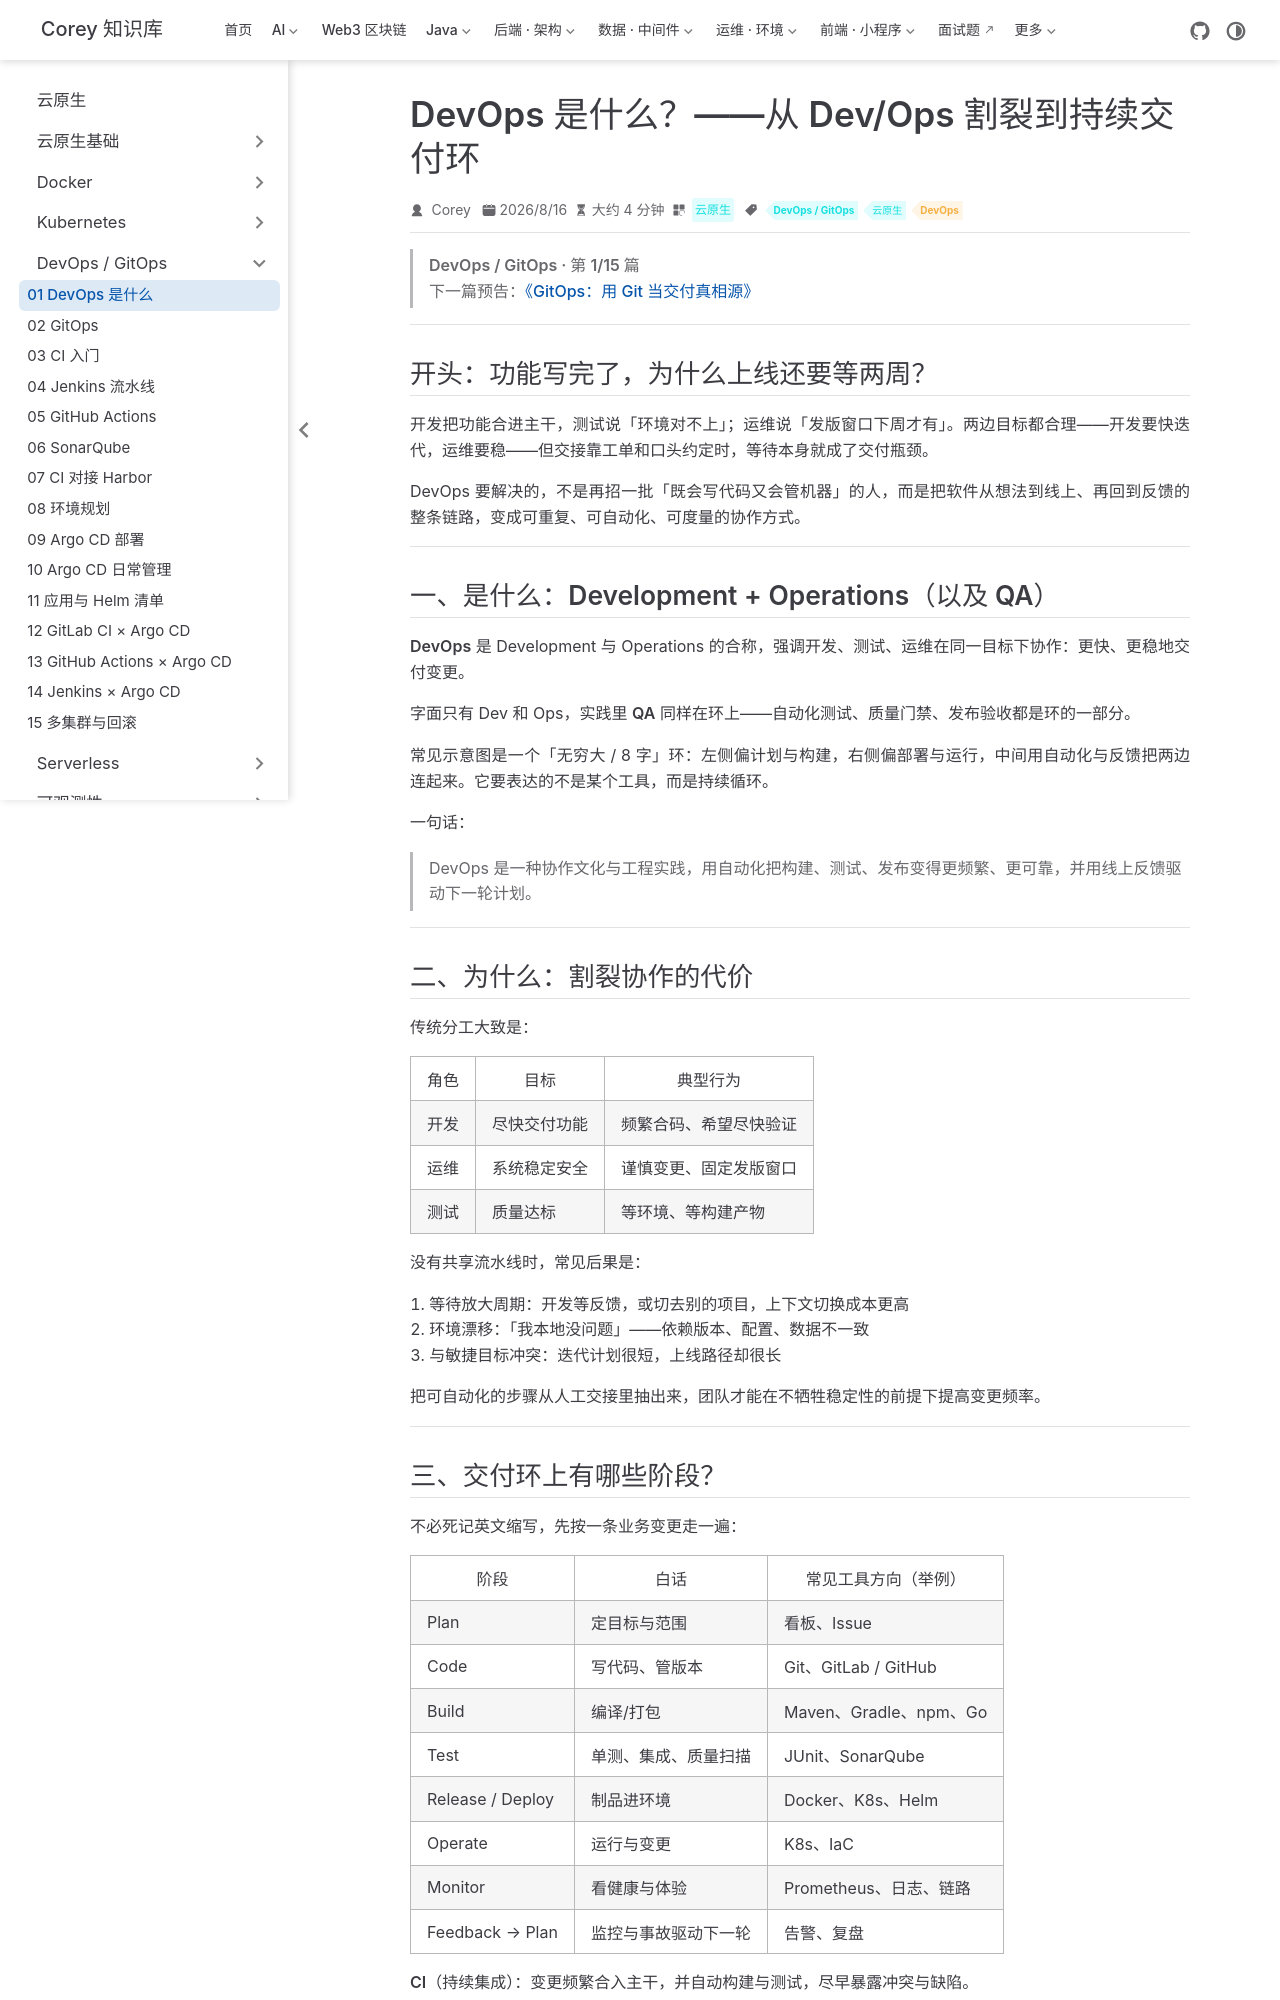

repository: code-corey/code-corey.github.io · page: 云原生/devops/devops-01-what-is-devops.html · generator: jekyll

---
title: DevOps 是什么？——从 Dev/Ops 割裂到持续交付环
sidebarGroup: DevOps / GitOps
shortTitle: 01 DevOps 是什么
order: 1
date: 2026-08-16T00:00:00.000Z
category: 云原生
tag:
  - DevOps / GitOps
  - 云原生
  - DevOps
description: DevOps 是什么？——从 Dev/Ops 割裂到持续交付环，弄清 CI/CD 各自解决什么问题
---

> **DevOps / GitOps · 第 1/15 篇**  
> 下一篇预告：[《GitOps：用 Git 当交付真相源》](/云原生/devops/devops-02-gitops)

---

## 开头：功能写完了，为什么上线还要等两周？

开发把功能合进主干，测试说「环境对不上」；运维说「发版窗口下周才有」。两边目标都合理——开发要快迭代，运维要稳——但交接靠工单和口头约定时，**等待**本身就成了交付瓶颈。

DevOps 要解决的，不是再招一批「既会写代码又会管机器」的人，而是把**软件从想法到线上、再回到反馈**的整条链路，变成可重复、可自动化、可度量的协作方式。

---

## 一、是什么：Development + Operations（以及 QA）

**DevOps** 是 Development 与 Operations 的合称，强调开发、测试、运维在同一目标下协作：更快、更稳地交付变更。

字面只有 Dev 和 Ops，实践里 **QA** 同样在环上——自动化测试、质量门禁、发布验收都是环的一部分。

常见示意图是一个「无穷大 / 8 字」环：左侧偏计划与构建，右侧偏部署与运行，中间用自动化与反馈把两边连起来。它要表达的不是某个工具，而是**持续循环**。

一句话：

> DevOps 是一种协作文化与工程实践，用自动化把构建、测试、发布变得更频繁、更可靠，并用线上反馈驱动下一轮计划。

---

## 二、为什么：割裂协作的代价

传统分工大致是：

| 角色 | 目标 | 典型行为 |
|------|------|----------|
| 开发 | 尽快交付功能 | 频繁合码、希望尽快验证 |
| 运维 | 系统稳定安全 | 谨慎变更、固定发版窗口 |
| 测试 | 质量达标 | 等环境、等构建产物 |

没有共享流水线时，常见后果是：

1. **等待放大周期**：开发等反馈，或切去别的项目，上下文切换成本更高  
2. **环境漂移**：「我本地没问题」——依赖版本、配置、数据不一致  
3. **与敏捷目标冲突**：迭代计划很短，上线路径却很长  

把可自动化的步骤从人工交接里抽出来，团队才能在**不牺牲稳定性**的前提下提高变更频率。

---
